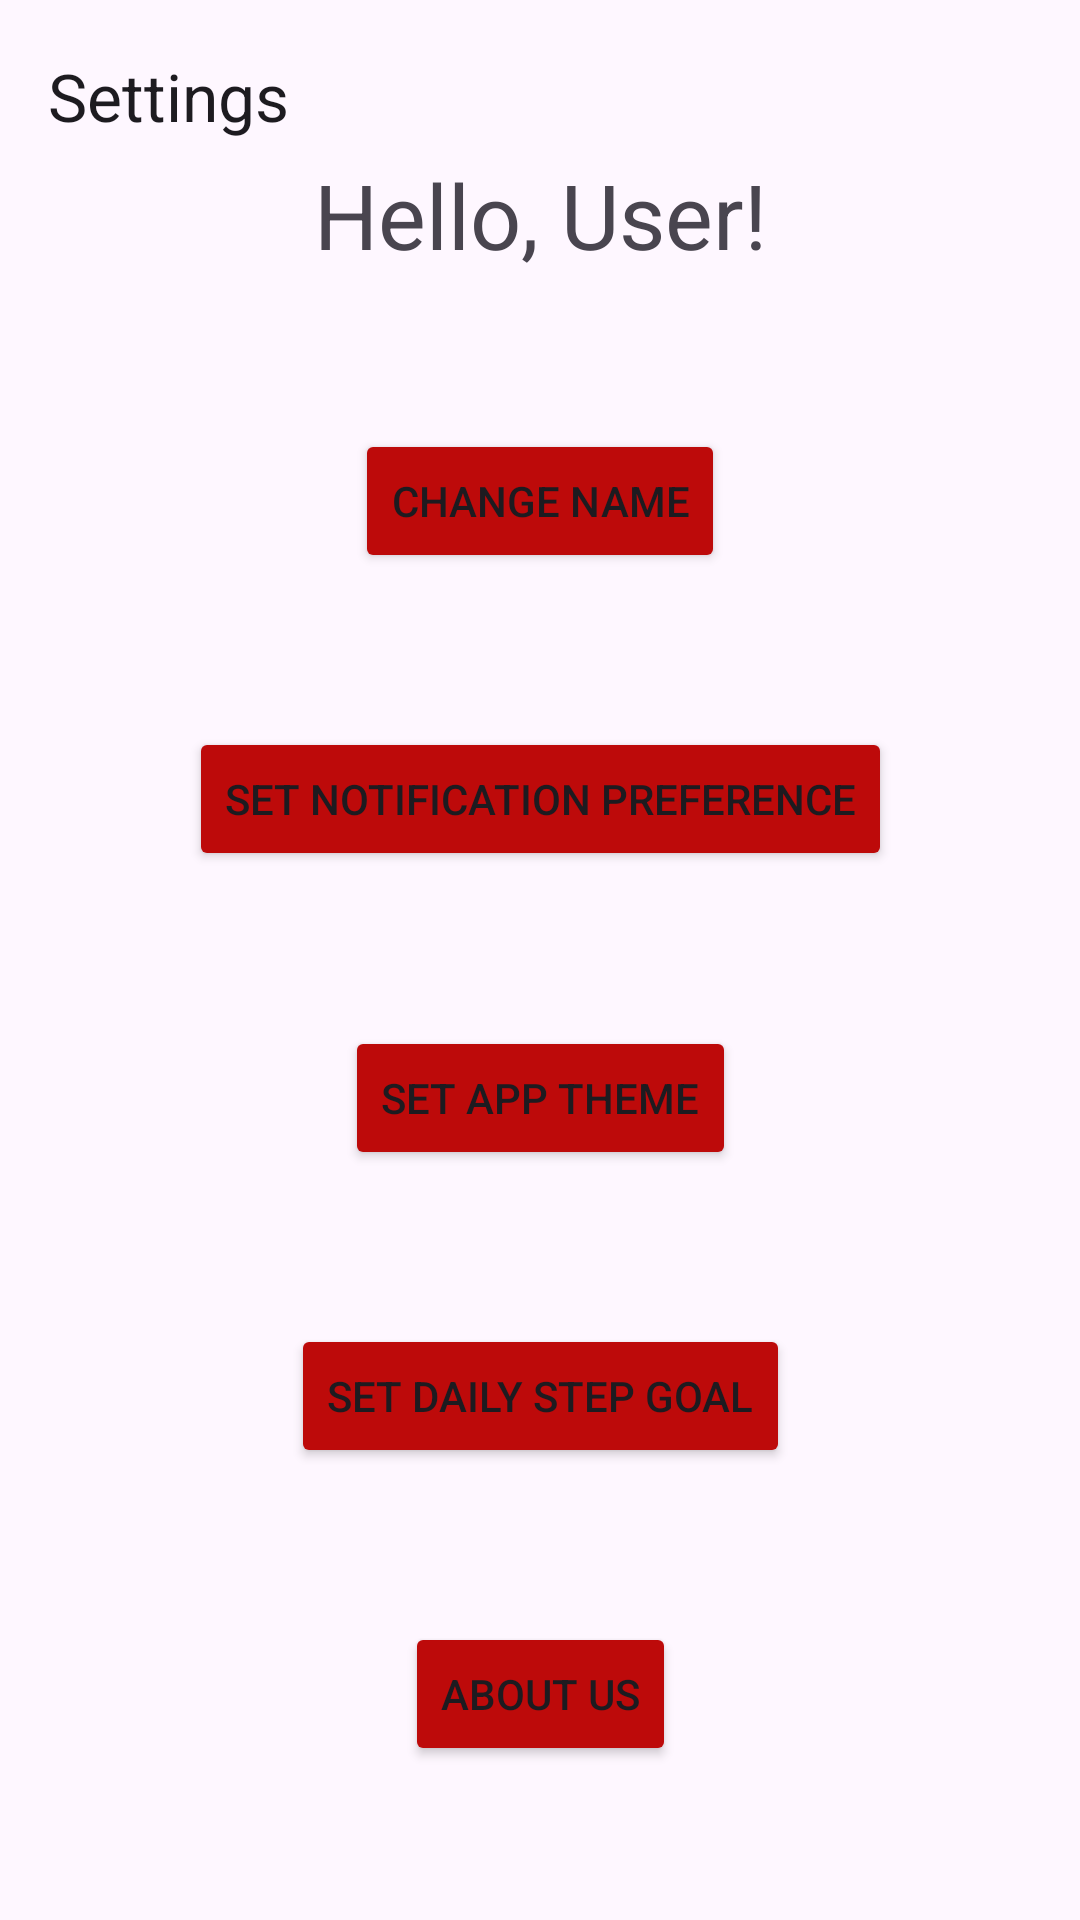

Layout XML and referenced resources for this Android screen:
<!-- AndroidManifest.xml: application theme Theme.CookieStepper -->
<!-- res/layout/activity_settings.xml -->
<?xml version="1.0" encoding="utf-8"?>
<androidx.constraintlayout.widget.ConstraintLayout xmlns:android="http://schemas.android.com/apk/res/android"
    xmlns:tools="http://schemas.android.com/tools"
    android:layout_width="match_parent"
    android:layout_height="match_parent"
    xmlns:app="http://schemas.android.com/apk/res-auto"
    android:orientation="vertical"
    android:id="@+id/settings"
    tools:context=".Settings">

    <com.google.android.material.appbar.AppBarLayout
        android:layout_width="match_parent"
        android:layout_height="wrap_content"
        android:id="@+id/appBarLayout">

        <com.google.android.material.appbar.MaterialToolbar
            android:id="@+id/toolbar"
            android:layout_width="match_parent"
            android:layout_height="?attr/actionBarSize"
            app:title="Settings"/>
    </com.google.android.material.appbar.AppBarLayout>

    <TextView
        android:id="@+id/userGreetingText"
        android:layout_width="wrap_content"
        android:layout_height="wrap_content"
        android:text="Hello, User!"
        android:textSize="30dp"
        app:layout_constraintLeft_toLeftOf="parent"
        app:layout_constraintRight_toRightOf="parent"
        app:layout_constraintBottom_toTopOf="@id/changeNameButton"
        app:layout_constraintTop_toTopOf="parent"
        />

    <Button
        android:layout_width="wrap_content"
        android:layout_height="wrap_content"
        android:id="@+id/changeNameButton"
        android:text="Change Name"
        android:backgroundTint="@color/maroon"
        app:layout_constraintTop_toBottomOf="@id/userGreetingText"
        app:layout_constraintLeft_toLeftOf="parent"
        app:layout_constraintRight_toRightOf="parent"
        app:layout_constraintBottom_toTopOf="@id/setNotificationButton"
        />

    <Button
        android:layout_width="wrap_content"
        android:layout_height="wrap_content"
        android:text="Set Notification Preference"
        android:id="@+id/setNotificationButton"
        app:layout_constraintTop_toBottomOf="@+id/changeNameButton"
        android:backgroundTint="@color/maroon"
        app:layout_constraintBottom_toTopOf="@id/setAppThemeButton"
        app:layout_constraintLeft_toLeftOf="parent"
        app:layout_constraintRight_toRightOf="parent"
        />

    <Button
        android:layout_width="wrap_content"
        android:layout_height="wrap_content"
        android:text="Set App Theme"
        android:backgroundTint="@color/maroon"
        android:id="@+id/setAppThemeButton"
        app:layout_constraintLeft_toLeftOf="parent"
        app:layout_constraintRight_toRightOf="parent"
        app:layout_constraintTop_toBottomOf="@id/setNotificationButton"
        app:layout_constraintBottom_toTopOf="@id/setDailyStepButton"
        />

    <Button
        android:layout_width="wrap_content"
        android:layout_height="wrap_content"
        android:text="Set Daily Step Goal"
        android:backgroundTint="@color/maroon"
        android:id="@+id/setDailyStepButton"
        app:layout_constraintLeft_toLeftOf="parent"
        app:layout_constraintRight_toRightOf="parent"
        app:layout_constraintTop_toBottomOf="@id/setAppThemeButton"
        app:layout_constraintBottom_toTopOf="@id/aboutUsButton"
        />

    <Button
        android:layout_width="wrap_content"
        android:layout_height="wrap_content"
        android:id="@+id/aboutUsButton"
        android:text="About Us"
        android:backgroundTint="@color/maroon"
        app:layout_constraintLeft_toLeftOf="parent"
        app:layout_constraintRight_toRightOf="parent"
        app:layout_constraintTop_toBottomOf="@id/setDailyStepButton"
        app:layout_constraintBottom_toBottomOf="parent"
        />

</androidx.constraintlayout.widget.ConstraintLayout>
<!-- resources referenced by this layout -->
<resources>
  <color name="maroon">#BD0A0A</color>
  <style name="Theme.CookieStepper" parent="Base.Theme.CookieStepper" />
  <style name="Base.Theme.CookieStepper" parent="Theme.Material3.DayNight.NoActionBar">
          
          
      </style>
</resources>
